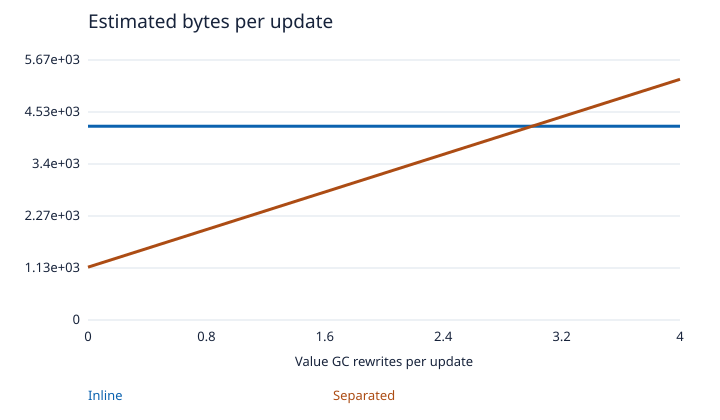

The file beside this chart, header and first rows:
Value GC rewrites per update, Inline, Separated
0.0, 4224, 1152
0.25, 4224, 1408
0.5, 4224, 1664
0.75, 4224, 1920
1.0, 4224, 2176
1.25, 4224, 2432
1.5, 4224, 2688
1.75, 4224, 2944
2.0, 4224, 3200
2.25, 4224, 3456
2.5, 4224, 3712
2.75, 4224, 3968
3.0, 4224, 4224
3.25, 4224, 4480
3.5, 4224, 4736
3.75, 4224, 4992
4.0, 4224, 5248
